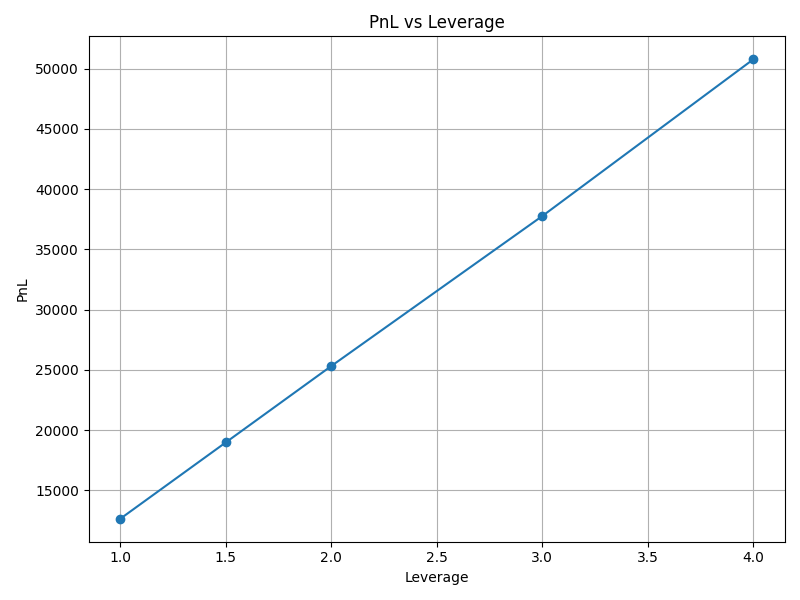

The file beside this chart, header and first rows:
Leverage, PnL, Interest Costs, Transaction Costs, % Returns per Period, % Returns per Annum
1, 12633, 0.0, 422, 6.649, 13.3
1.5, 18972, 186.4, 422, 9.985, 19.97
2, 25314, 373.9, 422, 13.32, 26.65
3, 37768, 741.7, 422, 19.88, 39.76
4, 50780, 1125, 422, 26.73, 53.45
